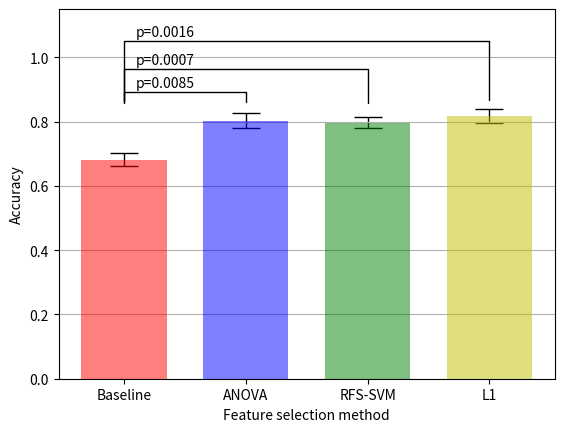

This figure's Python source:
# packages
import numpy as np
from scipy import stats
import matplotlib
import matplotlib.pyplot as plt
from statistics import mean
import math

# enter raw data
baseline = np.array([0.636, 0.476, 0.684, 0.684, 0.789])
baseline_2 = np.array([0.636, 0.476, 0.684, 0.684, 0.789, 0.773, 0.619, 0.684, 0.684, 0.684, 0.636, 0.619, 0.789, 0.684, 0.789])
anova = np.array([0.864, 0.667, 0.842, 0.895, 0.842])
recursive = np.array([0.75, 0.85, 0.80, 0.75, 0.9])
recursive_2 = np.array([0.8,0.85,0.85,0.75,0.8,0.9,0.7,0.9,0.75,0.7,0.7,0.75,0.85,0.8,0.85])
l1_regularization = np.array([0.773, 0.762, 0.842, 0.842, 0.842])
anova_2 = np.array([0.818, 0.762, 1.0, 0.842, 0.842, 0.773, 0.667, 0.895, 0.842, 0.737, 0.773, 0.667, 0.895, 0.789, 0.737])
l1_regularization_2 = np.array([0.727, 0.762, 0.842, 0.842, 0.842, 0.727, 0.762, 0.947, 0.842, 0.842, 0.773, 0.667, 0.947, 0.895, 0.842])

# calculate the average
baseline_mean = np.mean(baseline)
baseline_2_mean = np.mean(baseline_2)
anova_mean = np.mean(anova)
recursive_mean = np.mean(recursive)
recursive_2_mean = np.mean(recursive_2)
l1_regularization_mean = np.mean(l1_regularization)
anova_2_mean = np.mean(anova_2)
l1_regularization_2_mean = np.mean(l1_regularization_2)

# calculate the standard deviation
baseline_std = np.std(baseline)
baseline_2_std = np.std(baseline_2)
anova_std = np.std(anova)
recursive_std = np.std(recursive)
recursive_2_std = np.std(recursive_2)
l1_regularization_std = np.std(l1_regularization)
anova_2_std = np.std(anova_2)
l1_regularization_2_std = np.std(l1_regularization_2)

# calculate the standard error
baseline_se = stats.sem(baseline)
baseline_2_se = stats.sem(baseline_2)
anova_se = stats.sem(anova)
recursive_se = stats.sem(recursive)
recursive_2_se = stats.sem(recursive_2)
l1_regularization_se = stats.sem(l1_regularization)
anova_2_se = stats.sem(anova_2)
l1_regularization_2_se = stats.sem(l1_regularization_2)


menMeans   = (baseline_2_mean, anova_2_mean, recursive_2_mean, l1_regularization_2_mean)
menStd     = (baseline_2_se, anova_2_se, recursive_2_se, l1_regularization_2_se)

print(menStd)
ind  = np.arange(4)    # the x locations for the groups
width= 0.7
labels = ('Baseline', 'ANOVA', 'RFS-SVM', 'L1')

# Pull the formatting out here
bar_kwargs = {'width':width,'color':['r', 'blue','g','y'],'linewidth':2,'zorder':5,"alpha":0.5}
err_kwargs = {'zorder':0,'fmt':"none",'linewidth':1,'ecolor':'k',"capsize":10}  #for matplotlib >= v1.4 use 'fmt':'none' instead

fig, ax = plt.subplots()
ax.p1 = plt.bar(ind, menMeans, **bar_kwargs)
ax.errs = plt.errorbar(ind, menMeans, yerr=menStd, **err_kwargs)


# Custom function to draw the diff bars

def label_diff(i,j,text,X,Y):
    x = (X[i]+X[j])/2
    y = 1.1*mean([Y[i], Y[j]])
    dx = abs(X[i]-X[j])-1

    props = {'connectionstyle':matplotlib.patches.ConnectionStyle("Bar", fraction=0.2),'arrowstyle':'-',
                 'shrinkA':10,'shrinkB':10,'linewidth':1}
    ax.annotate(text, xy=(X[i]+0.1,y+0.09 + dx*0.075), zorder=10, annotation_clip=False)
    ax.annotate('', xy=(X[i],y), xytext=(X[j],y), arrowprops=props)

# Call the function
label_diff(0,1,'p=0.0085',ind,menMeans)
label_diff(0,2,'p=0.0007',ind,menMeans)
label_diff(0,3,'p=0.0016',ind,menMeans)

plt.ylabel("Accuracy")
plt.xlabel("Feature selection method")
plt.ylim(top=1.15)
plt.xticks(ind, labels, color='k')
ax.yaxis.grid(True)
plt.show()
